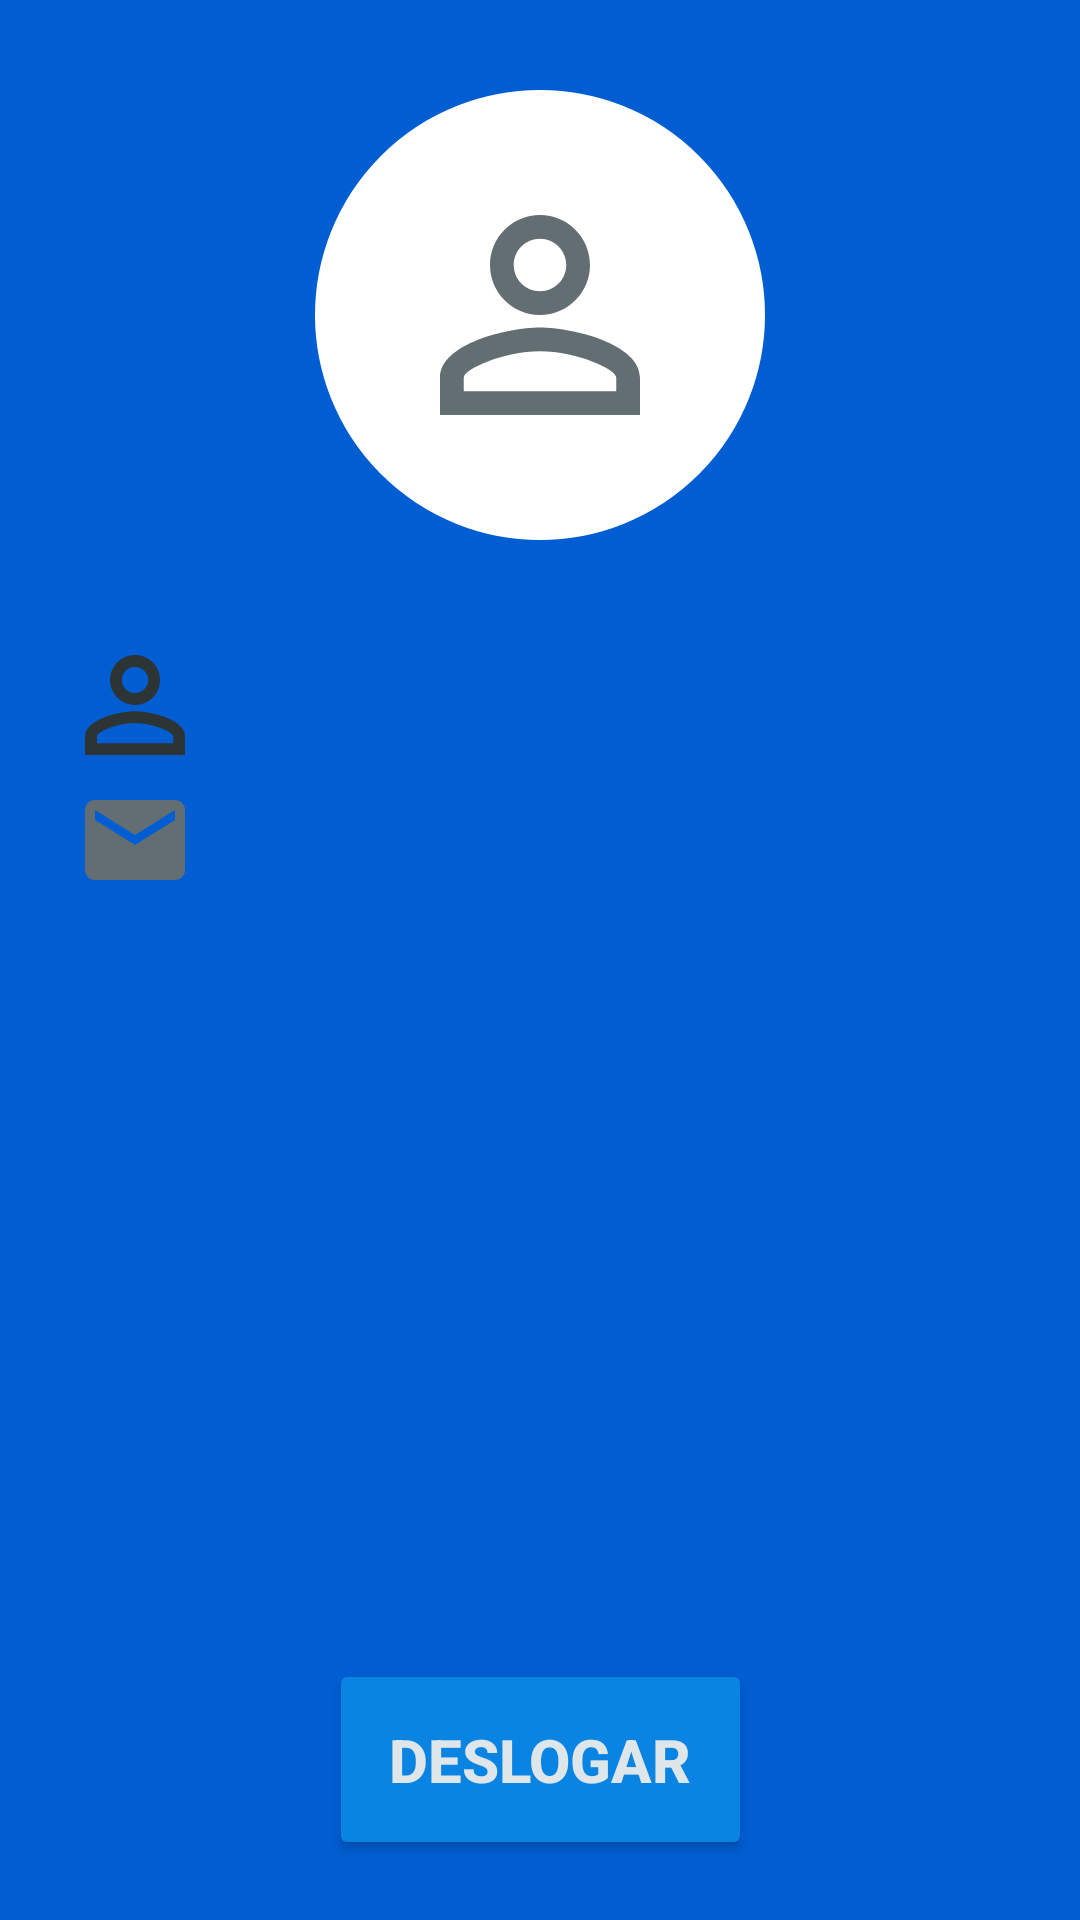

The Android layout XML behind this screen, and the referenced resources:
<!-- AndroidManifest.xml: application theme Theme.ProjetoFirebase -->
<!-- res/layout/activity_tela_principal.xml -->
<?xml version="1.0" encoding="utf-8"?>


<androidx.core.widget.NestedScrollView xmlns:app="http://schemas.android.com/apk/res-auto"
    xmlns:tools="http://schemas.android.com/tools"
    android:layout_width="match_parent"
    android:layout_height="match_parent"
    android:fillViewport="true"
    xmlns:android="http://schemas.android.com/apk/res/android" >


<androidx.constraintlayout.widget.ConstraintLayout
    android:layout_width="match_parent"
    android:layout_height="match_parent"
    tools:context=".TelaPrincipal"
    android:background="@drawable/background">

    <View
    android:id="@+id/Container_user"
    android:layout_width="150dp"
    android:layout_height="150dp"
    android:background="@drawable/container_user"
    app:layout_constraintStart_toStartOf="parent"
    app:layout_constraintEnd_toEndOf="parent"
    app:layout_constraintTop_toTopOf="parent"
    android:layout_marginTop="30dp"
        android:backgroundTint="@color/white"
    />

    <ImageView
        android:id="@+id/ic_user"
        android:layout_width="100dp"
        android:layout_height="100dp"
        android:src="@drawable/ic_user"
        app:layout_constraintLeft_toLeftOf="@id/Container_user"
        app:layout_constraintTop_toTopOf="@id/Container_user"
        app:layout_constraintBottom_toBottomOf="@id/Container_user"
        app:layout_constraintRight_toRightOf="@id/Container_user"
        android:tint="@color/american_river"/>

    <ImageView
        android:id="@+id/icone_user"
        android:layout_width="50dp"
        android:layout_height="50dp"
        android:src="@drawable/ic_user"
        android:layout_marginTop="30dp"
        android:layout_marginLeft="20dp"
        app:layout_constraintTop_toBottomOf="@id/Container_user"
        app:layout_constraintStart_toStartOf="parent" />

    <TextView
        android:id="@+id/text_nome_usuario"
        style="@style/Text_Dados"
        app:layout_constraintStart_toEndOf="@id/icone_user"
        app:layout_constraintTop_toTopOf="@id/icone_user" />

    <ImageView
        android:id="@+id/icone_email"
        android:layout_width="50dp"
        android:layout_height="40dp"
        android:src="@drawable/ic_email"
        android:layout_marginTop="0dp"
        android:layout_marginLeft="0dp"
        app:layout_constraintTop_toBottomOf="@id/icone_user"
        app:layout_constraintStart_toStartOf="@id/icone_user" />

    <TextView
        android:id="@+id/text_email"
        style="@style/Text_Dados"
        app:layout_constraintStart_toEndOf="@id/icone_email"
        app:layout_constraintTop_toTopOf="@id/icone_email" />

    <Button
        android:id="@+id/btn_deslogar"
        android:layout_width="wrap_content"
        android:layout_height="wrap_content"
        android:layout_margin="20dp"
        android:backgroundTint="@color/electron_blue"
        android:padding="20dp"
        android:text="Deslogar"
        android:textColor="@color/luzes_da_cidade"
        android:textSize="20dp"
        android:textStyle="bold"
        app:layout_constraintBottom_toBottomOf="parent"
        app:layout_constraintEnd_toEndOf="parent"
        app:layout_constraintStart_toStartOf="parent" />




</androidx.constraintlayout.widget.ConstraintLayout>

</androidx.core.widget.NestedScrollView>
<!-- resources referenced by this layout -->
<resources>
  <color name="american_river">#636e72</color>
  <color name="electron_blue">#0984e3</color>
  <color name="luzes_da_cidade">#dfe6e9</color>
  <color name="white">#FFFFFFFF</color>
  <!-- drawable background (drawable) -->
  <?xml version="1.0" encoding="utf-8"?>
  
  <shape xmlns:android="http://schemas.android.com/apk/res/android">
  <solid
      android:color="@color/blue"
  
      />
  
  </shape>
  <!-- drawable container_user (drawable) -->
  <?xml version="1.0" encoding="utf-8"?>
  
  <shape xmlns:android="http://schemas.android.com/apk/res/android">
  <solid android:color="@color/luzes_da_cidade "></solid>
  <corners android:radius="100dp"/>
      <stroke android:color="@color/american_river" android:width="5dp"></stroke>
  
  </shape>
  <!-- drawable ic_email (drawable) -->
  <vector android:height="24dp" android:tint="@color/american_river"
      android:viewportHeight="24" android:viewportWidth="24"
      android:width="24dp" xmlns:android="http://schemas.android.com/apk/res/android">
      <path android:fillColor="@android:color/white" android:pathData="M20,4L4,4c-1.1,0 -1.99,0.9 -1.99,2L2,18c0,1.1 0.9,2 2,2h16c1.1,0 2,-0.9 2,-2L22,6c0,-1.1 -0.9,-2 -2,-2zM20,8l-8,5 -8,-5L4,6l8,5 8,-5v2z"/>
  </vector>
  <!-- drawable ic_user (drawable) -->
  <vector android:height="24dp" android:tint="#2D3436"
      android:viewportHeight="24" android:viewportWidth="24"
      android:width="24dp" xmlns:android="http://schemas.android.com/apk/res/android">
      <path android:fillColor="@android:color/white" android:pathData="M12,5.9c1.16,0 2.1,0.94 2.1,2.1s-0.94,2.1 -2.1,2.1S9.9,9.16 9.9,8s0.94,-2.1 2.1,-2.1m0,9c2.97,0 6.1,1.46 6.1,2.1v1.1L5.9,18.1L5.9,17c0,-0.64 3.13,-2.1 6.1,-2.1M12,4C9.79,4 8,5.79 8,8s1.79,4 4,4 4,-1.79 4,-4 -1.79,-4 -4,-4zM12,13c-2.67,0 -8,1.34 -8,4v3h16v-3c0,-2.66 -5.33,-4 -8,-4z"/>
  </vector>
  <style name="Text_Dados">
          <item name="android:textColor">@color/brisa_calmante</item>
          <item name="android:textSize"> 18dp </item>
          <item name="android:layout_width">wrap_content</item>
          <item name="android:layout_height">wrap_content</item>
          <item name="android:layout_margin">10dp</item>
  
      </style>
  <style name="Theme.ProjetoFirebase" parent="Theme.MaterialComponents.DayNight.DarkActionBar">
          
          <item name="colorPrimary">@color/purple_500</item>
          <item name="colorPrimaryVariant">@color/american_river</item>
          <item name="colorOnPrimary">@color/white</item>
          
          <item name="colorSecondary">@color/teal_200</item>
          <item name="colorSecondaryVariant">@color/teal_700</item>
          <item name="colorOnSecondary">@color/black</item>
          
          <item name="android:statusBarColor" tools:targetApi="l">?attr/colorPrimaryVariant</item>
          
      </style>
  <color name="blue">#005ed2</color>
  <color name="brisa_calmante">#b2bec3</color>
  <color name="purple_500">#FF6200EE</color>
  <color name="teal_200">#FF03DAC5</color>
  <color name="teal_700">#FF018786</color>
  <color name="black">#FF000000</color>
</resources>
